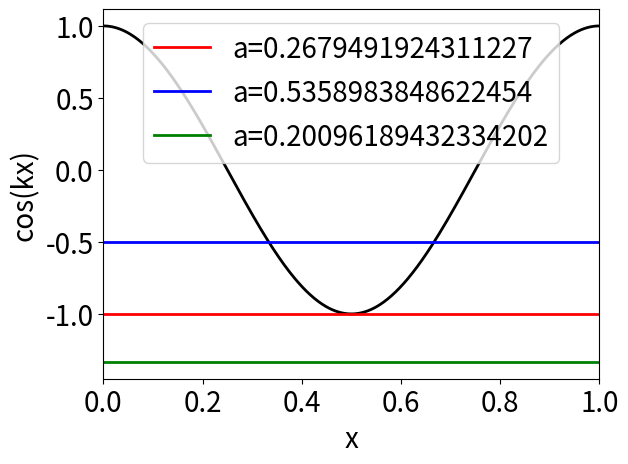

Write Python code to recreate this figure.
import numpy as np

import matplotlib.pyplot as plt

# Cosine from angle in degrees
cos = lambda t : np.cos( np.deg2rad(t) )
sin = lambda t : np.sin( np.deg2rad(t) )
tan = lambda t : np.tan( np.deg2rad(t) )
tan_m1 = lambda t : np.rad2deg(np.arctan(t))
cos_m1 = lambda t : np.rad2deg(np.arccos(t))
sin_m1 = lambda t : np.rad2deg(np.arcsin(t))

# parameters

theta_g = 35.0
theta_e = 20.0
delta_theta = theta_g-theta_e

k = 360.0

a1 = tan(delta_theta)
a2 = 2.00*tan(delta_theta)
a3 = 0.75*tan(delta_theta)
print(a1)

x_0 = (1.0/k)*cos_m1(-tan(delta_theta)/a2)
x_0 = [x_0, 1.0-x_0]
print(x_0)

x = np.linspace(0.0, 1.0, 500)

h = a2/k
plt.plot(x, cos(k*x), 'k-', linewidth=2.0)
plt.plot([0.0, 1.0], -np.array([1.0, 1.0]) * \
    tan(delta_theta)/a1, 'r-', linewidth=2.0, label="a="+str(a1))
plt.plot([0.0, 1.0], -np.array([1.0, 1.0]) * \
    tan(delta_theta)/a2, 'b-', linewidth=2.0, label="a="+str(a2))
plt.plot([0.0, 1.0], -np.array([1.0, 1.0]) * \
    tan(delta_theta)/a3, 'g-', linewidth=2.0, label="a="+str(a3))
plt.xlim([0, 1.0])
plt.legend(fontsize=20.0)
plt.xlabel('x', fontsize=20.0)
plt.ylabel('cos(kx)', fontsize=20.0)
plt.xticks(fontsize=20.0)
plt.yticks(fontsize=20.0)
plt.show()

"""
plt.plot(x, cos(k*x), 'k--', linewidth=1.5)
plt.plot(x, h*sin(k*x), 'b-', linewidth=2.0)
plt.plot([0.0, 1.0], -np.array([1.0, 1.0]) * \
    tan(delta_theta)/a2, 'r--', linewidth=1.5)
plt.plot(x_0, h*sin(k*np.array(x_0)), 'bo', linewidth=2.0, markersize=7.5)
plt.xlim([0, 1.0])
plt.show()
"""
